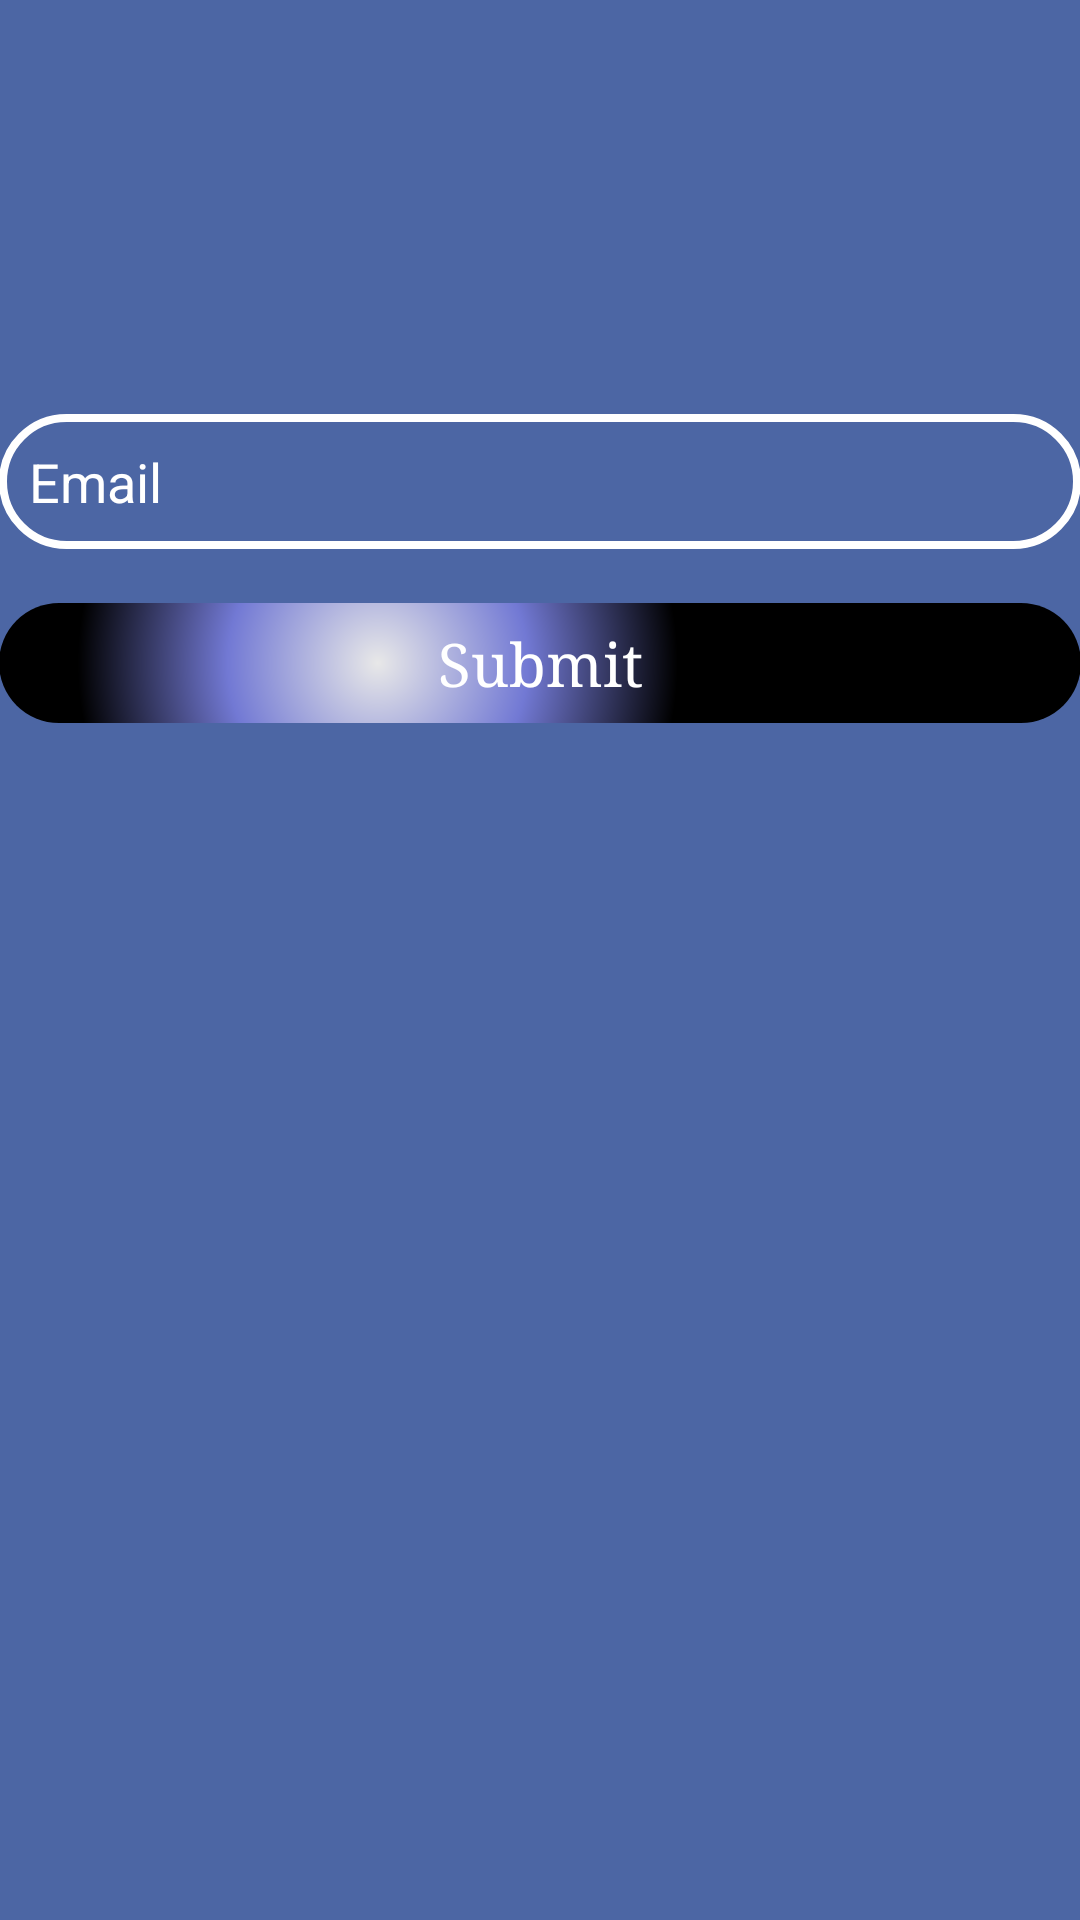

The Android layout XML behind this screen, and the referenced resources:
<!-- AndroidManifest.xml: application theme AppTheme -->
<!-- res/layout/activity_forgot_password.xml -->
<RelativeLayout xmlns:android="http://schemas.android.com/apk/res/android"
    xmlns:tools="http://schemas.android.com/tools"
    android:layout_width="match_parent"
    android:layout_height="match_parent"
    android:paddingBottom="@dimen/activity_vertical_margin"
    android:paddingLeft="@dimen/activity_horizontal_margin"
    android:paddingRight="@dimen/activity_horizontal_margin"
    android:paddingTop="@dimen/activity_vertical_margin"
    tools:context=".ForgotPassword" 
    android:background="#4c66a4">
       
        <Button
        android:id="@+id/button1"
        android:layout_width="100dp"
        android:layout_height="40dp"
        android:layout_alignLeft="@+id/forgotemailID"
        android:layout_alignRight="@+id/forgotemailID"
        android:layout_below="@+id/forgotemailID"
        android:layout_marginTop="18dp"
        android:background="@drawable/buttonshape"
        android:onClick="onForgotClick"
        android:text="@string/submit"
        android:textColor="#FFFFFF"
        android:textSize="20sp"
        android:textStyle="normal"
        android:typeface="serif" />

        <EditText
            android:id="@+id/forgotemailID"
            android:layout_width="fill_parent"
            android:layout_height="45dp"
            android:layout_alignParentTop="true"
            android:layout_centerHorizontal="true"
            android:layout_marginTop="138dp"
            android:background="@drawable/textinputborder"
            android:ems="10"
            android:hint="@string/email"
            android:inputType="textEmailAddress"
            android:paddingLeft="10dp"
            android:textColorHint="#FFFFFF" />
       
</RelativeLayout>
<!-- resources referenced by this layout -->
<resources>
  <!-- drawable buttonshape (drawable-hdpi) -->
  <?xml version="1.0" encoding="utf-8"?>
  <shape xmlns:android="http://schemas.android.com/apk/res/android"
      android:shape="rectangle" >
  
      <corners android:radius="100dp" />
  
      <gradient
          android:centerColor="#7279D4"
          android:centerX="35%"
          android:centerY="50%"
          android:endColor="#000000"
          android:gradientRadius="300"
          android:startColor="#E8E8E8"
          android:type="radial" />
  
      <size
          android:height="40dp"
          android:width="100dp" />
  
      
  
  </shape>
  <!-- drawable textinputborder (drawable-hdpi) -->
  <?xml version="1.0" encoding="utf-8"?>
  <shape xmlns:android="http://schemas.android.com/apk/res/android"
      android:shape="rectangle" >
      <solid android:color="#00000000" />
      <stroke
          android:width="2.5dp"
          android:color="#FFFFFF" />
      <corners android:radius="100dp" />
  </shape>
  <string name="email">Email</string>
  <string name="submit">Submit</string>
  <style name="AppTheme" parent="AppBaseTheme">
          
      </style>
  <style name="AppBaseTheme" parent="android:Theme.Light">
          
      </style>
</resources>
